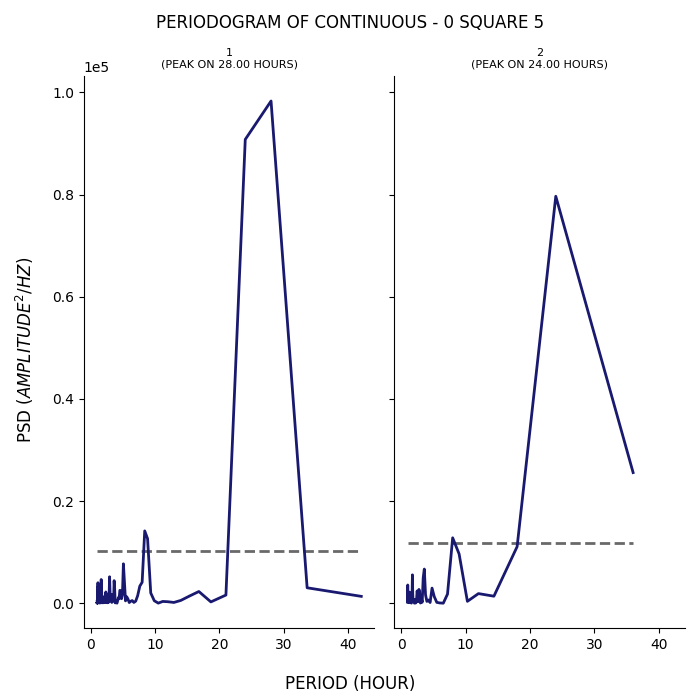

The data file committed next to this chart (first rows):
test, period, psd
1, 42.0, 1336
1, 33.6, 3014
1, 28.0, 98295
1, 24.0, 90778
1, 21.0, 1593
1, 18.67, 251.7
1, 16.8, 2286
1, 15.27, 1353
1, 14.0, 541
1, 12.92, 143.2
1, 12.0, 283
1, 11.2, 342.2
1, 10.5, 12.16
1, 9.882, 481.7
1, 9.333, 2000
1, 8.842, 12620
1, 8.4, 14152
1, 8.0, 4098
1, 7.636, 3335
1, 7.304, 1473
1, 7.0, 402.4
1, 6.72, 143.1
1, 6.462, 513.9
1, 6.222, 374.6
1, 6.0, 123.1
1, 5.793, 834.5
1, 5.6, 1275
1, 5.419, 452.7
1, 5.25, 4009
1, 5.091, 7706
1, 4.941, 1645
1, 4.8, 877
1, 4.667, 2454
1, 4.541, 2510
1, 4.421, 871.8
1, 4.308, 1088
1, 4.2, 477.4
1, 4.098, 5.631
1, 4.0, 168.6
1, 3.907, 451.1
1, 3.818, 52.64
1, 3.733, 2882
1, 3.652, 4412
1, 3.574, 501.6
1, 3.5, 406.8
1, 3.429, 710.8
1, 3.36, 1721
1, 3.294, 143.7
1, 3.231, 848.7
1, 3.17, 758
1, 3.111, 526
1, 3.055, 585.9
1, 3.0, 3287
1, 2.947, 5169
1, 2.897, 2632
1, 2.847, 259.6
1, 2.8, 177.4
1, 2.754, 163.5
1, 2.71, 288.9
1, 2.667, 371.9
... 176 more rows
